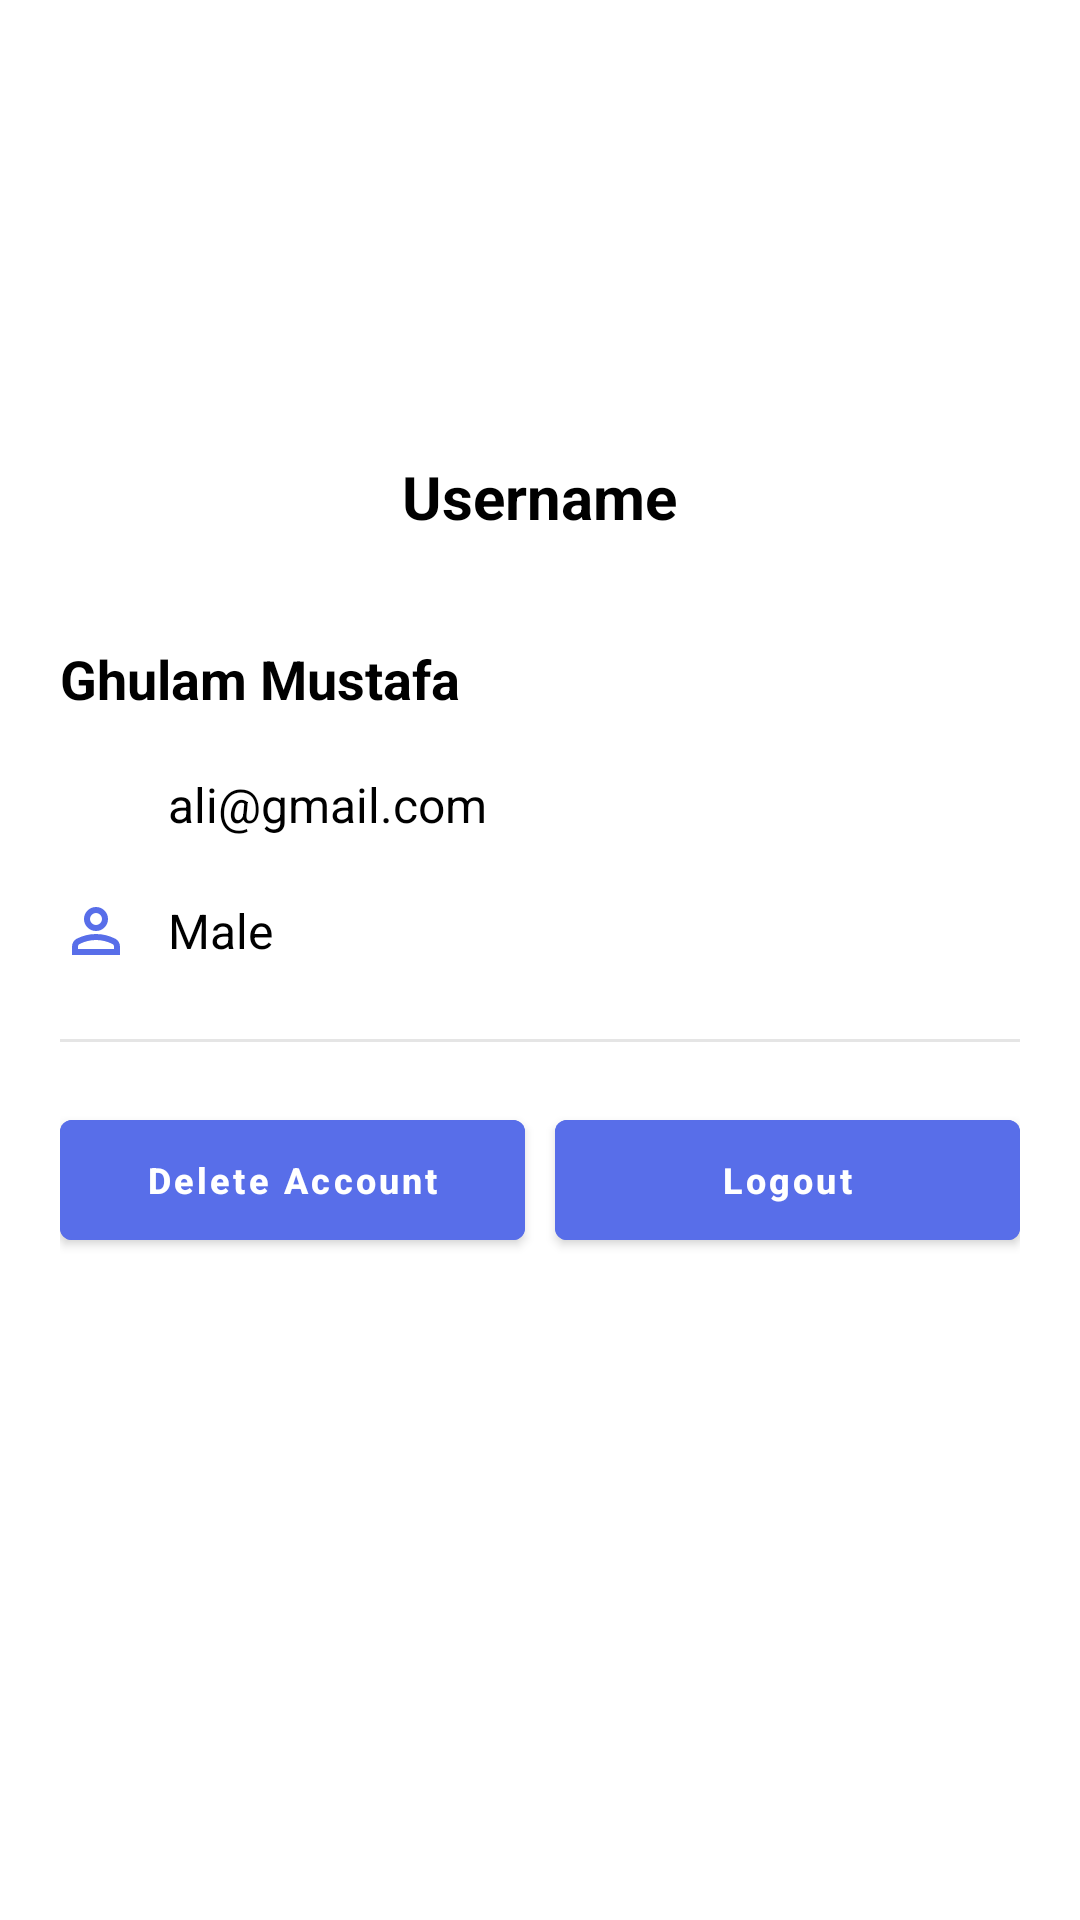

Write the Android layout XML for this screen, with the resource values it uses.
<!-- AndroidManifest.xml: application theme Theme.TokenRoomDatabase -->
<!-- res/layout/drawer_profile.xml -->
<?xml version="1.0" encoding="utf-8"?>
<ScrollView
    xmlns:android="http://schemas.android.com/apk/res/android"
    xmlns:app="http://schemas.android.com/apk/res-auto"
    android:layout_width="match_parent"
    android:layout_height="match_parent"
    android:fillViewport="true">

    <LinearLayout
        android:layout_width="match_parent"
        android:layout_height="wrap_content"
        android:orientation="vertical"
        android:padding="20dp">


        

        <LinearLayout
            android:id="@+id/profileSection"
            android:layout_width="match_parent"
            android:layout_height="wrap_content"
            android:orientation="vertical"
            android:gravity="center"
            android:paddingTop="20dp"
            android:paddingBottom="20dp">

            <com.google.android.material.imageview.ShapeableImageView
                android:id="@+id/ivDrawerProfile"
                android:layout_width="100dp"
                android:layout_height="100dp"
                android:scaleType="centerCrop"
                android:clickable="true"
                android:focusable="true"
                android:contentDescription="Profile Image"
                app:shapeAppearanceOverlay="@style/CircularImage" />

            <TextView
                android:id="@+id/tvDrawerUsername"
                android:layout_width="wrap_content"
                android:layout_height="wrap_content"
                android:layout_marginTop="12dp"
                android:text="Username"
                android:textSize="20sp"
                android:textStyle="bold"
                android:textColor="@android:color/black"
                android:clickable="true"
                android:focusable="true" />

        </LinearLayout>


        

        <TextView
            android:id="@+id/tvDrawerName"
            android:layout_width="match_parent"
            android:layout_height="wrap_content"
            android:layout_marginTop="15dp"
            android:text="Ghulam Mustafa"
            android:textSize="18sp"
            android:textStyle="bold"
            android:textColor="@android:color/black"
            android:clickable="true"
            android:focusable="true" />


        

        <LinearLayout
            android:layout_width="match_parent"
            android:layout_height="wrap_content"
            android:layout_marginTop="18dp"
            android:orientation="horizontal"
            android:gravity="center_vertical">

            <ImageView
                android:layout_width="24dp"
                android:layout_height="24dp"
                android:src="@drawable/mail_icon"
                android:contentDescription="Email"
                app:tint="@color/blue" />

            <TextView
                android:id="@+id/tvDrawerEmail"
                android:layout_width="0dp"
                android:layout_height="wrap_content"
                android:layout_weight="1"
                android:layout_marginStart="12dp"
                android:text="ali@gmail.com"
                android:textSize="16sp"
                android:textColor="@android:color/black"
                android:clickable="true"
                android:focusable="true" />

        </LinearLayout>


        

        <LinearLayout
            android:id="@+id/genderContainer"
            android:layout_width="match_parent"
            android:layout_height="wrap_content"
            android:layout_marginTop="18dp"
            android:orientation="horizontal"
            android:gravity="center_vertical">

            <ImageView
                android:id="@+id/ivGender"
                android:layout_width="24dp"
                android:layout_height="24dp"
                android:src="@drawable/person_icon"
                android:contentDescription="Gender"
                app:tint="@color/blue" />

            <TextView
                android:id="@+id/tvDrawerGender"
                android:layout_width="0dp"
                android:layout_height="wrap_content"
                android:layout_weight="1"
                android:layout_marginStart="12dp"
                android:text="Male"
                android:textSize="16sp"
                android:textColor="@android:color/black"
                android:clickable="true"
                android:focusable="true" />

        </LinearLayout>


        

        <View
            android:layout_width="match_parent"
            android:layout_height="1dp"
            android:layout_marginTop="24dp"
            android:background="#E5E5E5" />


        

        <LinearLayout
            android:layout_width="match_parent"
            android:layout_height="wrap_content"
            android:layout_marginTop="20dp"
            android:orientation="horizontal"
            android:gravity="center_vertical">

            

            <Button
                android:id="@+id/btnDrawerDelete"
                android:layout_width="0dp"
                android:layout_height="52dp"
                android:layout_weight="1"
                android:text="Delete Account"
                android:backgroundTint="@color/blue"
                android:textSize="12sp"
                android:textStyle="bold"
                android:textAllCaps="false"
                android:singleLine="true"
                android:ellipsize="none" />

            

            <Button
                android:id="@+id/btnDrawerLogout"
                android:layout_width="0dp"
                android:layout_height="52dp"
                android:layout_weight="1"
                android:layout_marginStart="10dp"
                android:text="Logout"
                android:backgroundTint="@color/blue"
                android:textSize="12sp"
                android:textStyle="bold"
                android:textAllCaps="false" />

        </LinearLayout>

    </LinearLayout>

</ScrollView>
<!-- resources referenced by this layout -->
<resources>
  <color name="blue">#586EE9</color>
  <!-- drawable person_icon (drawable) -->
  <vector xmlns:android="http://schemas.android.com/apk/res/android" android:height="60dp" android:tint="#000000" android:viewportHeight="960" android:viewportWidth="960" android:width="60dp">
        
      <path android:fillColor="@android:color/white" android:pathData="M367,433Q320,386 320,320Q320,254 367,207Q414,160 480,160Q546,160 593,207Q640,254 640,320Q640,386 593,433Q546,480 480,480Q414,480 367,433ZM160,800L160,688Q160,654 177.5,625.5Q195,597 224,582Q286,551 350,535.5Q414,520 480,520Q546,520 610,535.5Q674,551 736,582Q765,597 782.5,625.5Q800,654 800,688L800,800L160,800ZM240,720L720,720L720,688Q720,677 714.5,668Q709,659 700,654Q646,627 591,613.5Q536,600 480,600Q424,600 369,613.5Q314,627 260,654Q251,659 245.5,668Q240,677 240,688L240,720ZM536.5,376.5Q560,353 560,320Q560,287 536.5,263.5Q513,240 480,240Q447,240 423.5,263.5Q400,287 400,320Q400,353 423.5,376.5Q447,400 480,400Q513,400 536.5,376.5ZM480,320Q480,320 480,320Q480,320 480,320Q480,320 480,320Q480,320 480,320Q480,320 480,320Q480,320 480,320Q480,320 480,320Q480,320 480,320ZM480,720L480,720Q480,720 480,720Q480,720 480,720Q480,720 480,720Q480,720 480,720Q480,720 480,720Q480,720 480,720Q480,720 480,720Q480,720 480,720L480,720Z"/>
      
  </vector>
  <style name="CircularImage" parent="">
          <item name="cornerFamily">rounded</item>
          <item name="cornerSize">50%</item> </style>
  <style name="Theme.TokenRoomDatabase" parent="Theme.MaterialComponents.DayNight.NoActionBar">
  
          <item name="colorPrimary">@color/gray</item>
          <item name="colorPrimaryVariant">@color/purple_700</item>
          <item name="colorOnPrimary">@color/white</item>
  
          <item name="colorSecondary">@color/gray</item>
          <item name="colorSecondaryVariant">@color/teal_700</item>
          <item name="colorOnSecondary">@color/black</item>
  
          <item name="android:statusBarColor">
              @android:color/white
          </item>
  
          <item name="android:navigationBarColor">
              @color/white
          </item>
  
      </style>
  <color name="gray">#BCBABA</color>
  <color name="purple_700">#FF3700B3</color>
  <color name="white">#FFFFFFFF</color>
  <color name="teal_700">#FF018786</color>
  <color name="black">#FF000000</color>
</resources>
